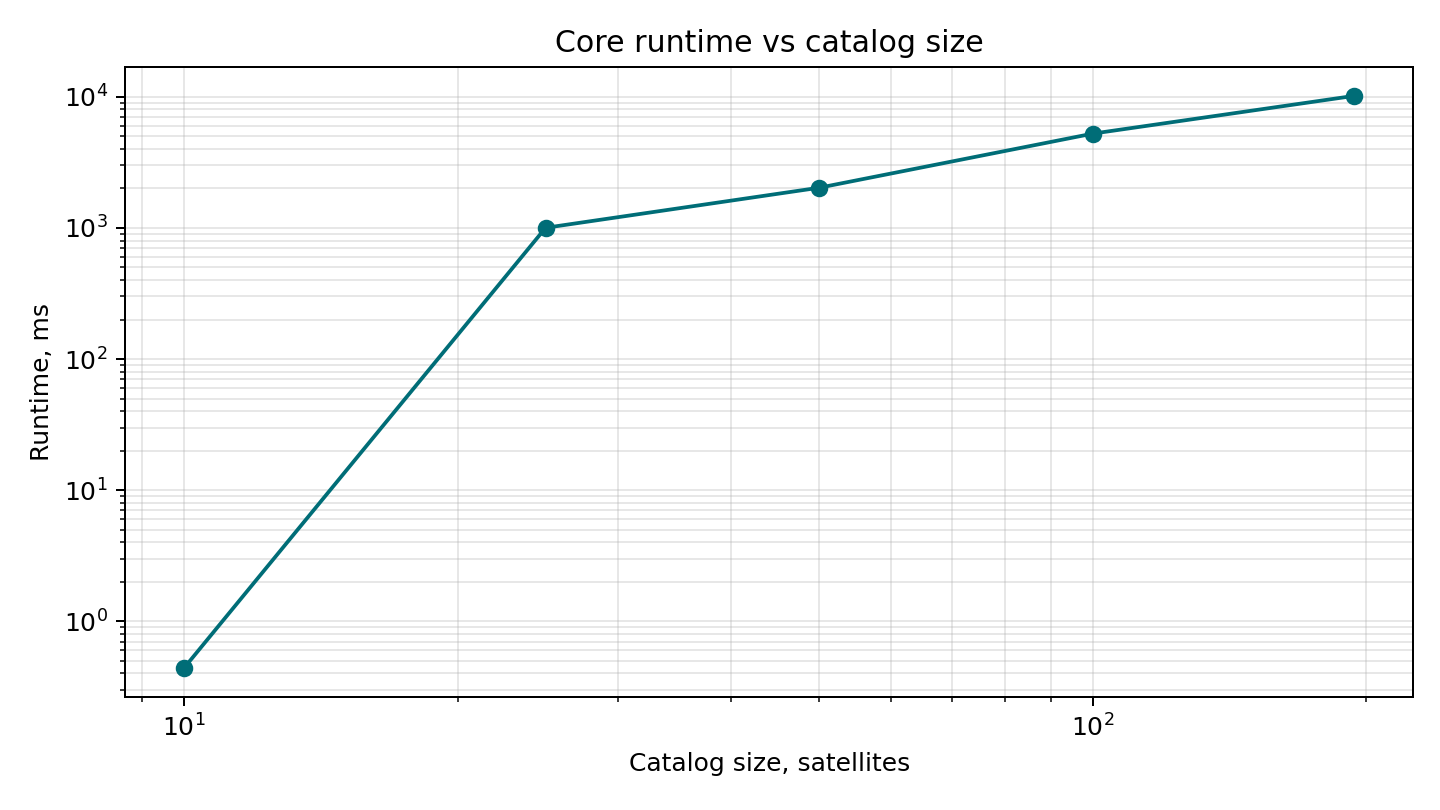

Source data for this figure (header and first rows):
catalog_size, repeat, observations, runtime_us, runtime_ms
10, 1, 2, 439, 0.439
25, 1, 2, 1002198, 1002
50, 1, 2, 2025219, 2025
100, 1, 2, 5236623, 5237
194, 1, 2, 10168929, 10169
